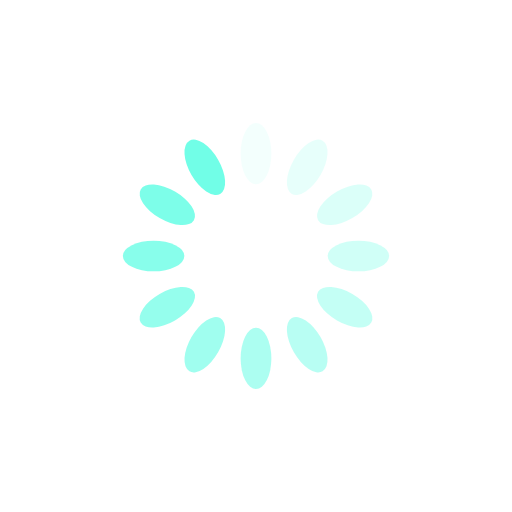
t = 0.00 s
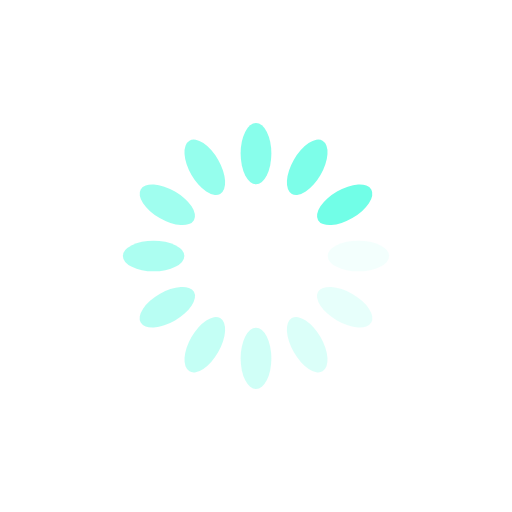
t = 0.25 s
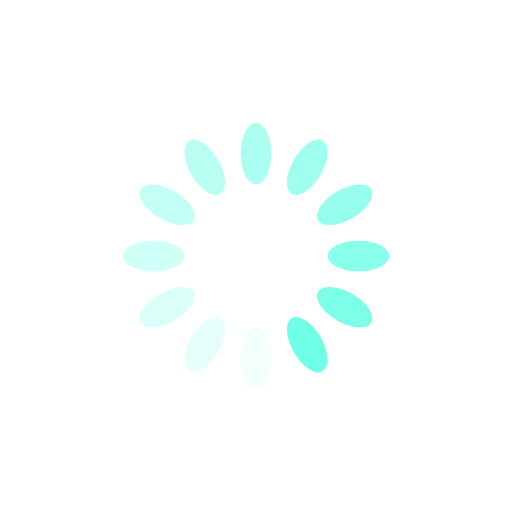
t = 0.50 s
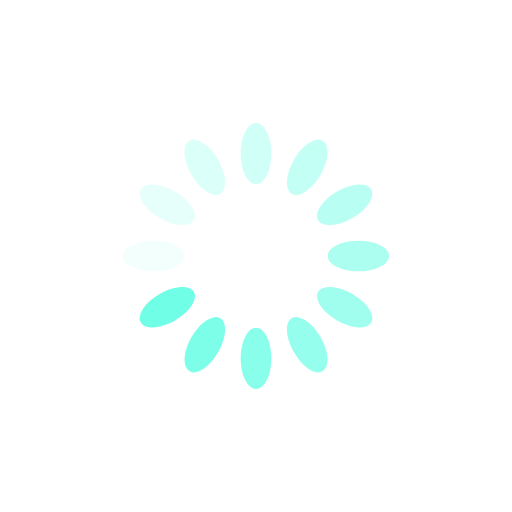
t = 0.75 s

The animated SVG that drew these frames (rendered in a browser with its animation timeline set to each time). Animation: 12 SMIL elements (animate=12); one cycle of 1.00 s, repeats indefinitely.

<?xml version="1.0" encoding="utf-8"?>
<svg xmlns="http://www.w3.org/2000/svg" xmlns:xlink="http://www.w3.org/1999/xlink" style="margin: auto; background: none; display: block; shape-rendering: auto;" width="200px" height="200px" viewBox="0 0 100 100" preserveAspectRatio="xMidYMid">
<g transform="rotate(0 50 50)">
  <rect x="47" y="24" rx="3" ry="6" width="6" height="12" fill="#71fee7">
    <animate attributeName="opacity" values="1;0" keyTimes="0;1" dur="1s" begin="-0.9166666666666666s" repeatCount="indefinite"></animate>
  </rect>
</g><g transform="rotate(30 50 50)">
  <rect x="47" y="24" rx="3" ry="6" width="6" height="12" fill="#71fee7">
    <animate attributeName="opacity" values="1;0" keyTimes="0;1" dur="1s" begin="-0.8333333333333334s" repeatCount="indefinite"></animate>
  </rect>
</g><g transform="rotate(60 50 50)">
  <rect x="47" y="24" rx="3" ry="6" width="6" height="12" fill="#71fee7">
    <animate attributeName="opacity" values="1;0" keyTimes="0;1" dur="1s" begin="-0.75s" repeatCount="indefinite"></animate>
  </rect>
</g><g transform="rotate(90 50 50)">
  <rect x="47" y="24" rx="3" ry="6" width="6" height="12" fill="#71fee7">
    <animate attributeName="opacity" values="1;0" keyTimes="0;1" dur="1s" begin="-0.6666666666666666s" repeatCount="indefinite"></animate>
  </rect>
</g><g transform="rotate(120 50 50)">
  <rect x="47" y="24" rx="3" ry="6" width="6" height="12" fill="#71fee7">
    <animate attributeName="opacity" values="1;0" keyTimes="0;1" dur="1s" begin="-0.5833333333333334s" repeatCount="indefinite"></animate>
  </rect>
</g><g transform="rotate(150 50 50)">
  <rect x="47" y="24" rx="3" ry="6" width="6" height="12" fill="#71fee7">
    <animate attributeName="opacity" values="1;0" keyTimes="0;1" dur="1s" begin="-0.5s" repeatCount="indefinite"></animate>
  </rect>
</g><g transform="rotate(180 50 50)">
  <rect x="47" y="24" rx="3" ry="6" width="6" height="12" fill="#71fee7">
    <animate attributeName="opacity" values="1;0" keyTimes="0;1" dur="1s" begin="-0.4166666666666667s" repeatCount="indefinite"></animate>
  </rect>
</g><g transform="rotate(210 50 50)">
  <rect x="47" y="24" rx="3" ry="6" width="6" height="12" fill="#71fee7">
    <animate attributeName="opacity" values="1;0" keyTimes="0;1" dur="1s" begin="-0.3333333333333333s" repeatCount="indefinite"></animate>
  </rect>
</g><g transform="rotate(240 50 50)">
  <rect x="47" y="24" rx="3" ry="6" width="6" height="12" fill="#71fee7">
    <animate attributeName="opacity" values="1;0" keyTimes="0;1" dur="1s" begin="-0.25s" repeatCount="indefinite"></animate>
  </rect>
</g><g transform="rotate(270 50 50)">
  <rect x="47" y="24" rx="3" ry="6" width="6" height="12" fill="#71fee7">
    <animate attributeName="opacity" values="1;0" keyTimes="0;1" dur="1s" begin="-0.16666666666666666s" repeatCount="indefinite"></animate>
  </rect>
</g><g transform="rotate(300 50 50)">
  <rect x="47" y="24" rx="3" ry="6" width="6" height="12" fill="#71fee7">
    <animate attributeName="opacity" values="1;0" keyTimes="0;1" dur="1s" begin="-0.08333333333333333s" repeatCount="indefinite"></animate>
  </rect>
</g><g transform="rotate(330 50 50)">
  <rect x="47" y="24" rx="3" ry="6" width="6" height="12" fill="#71fee7">
    <animate attributeName="opacity" values="1;0" keyTimes="0;1" dur="1s" begin="0s" repeatCount="indefinite"></animate>
  </rect>
</g>
<!-- [ldio] generated by https://loading.io/ --></svg>